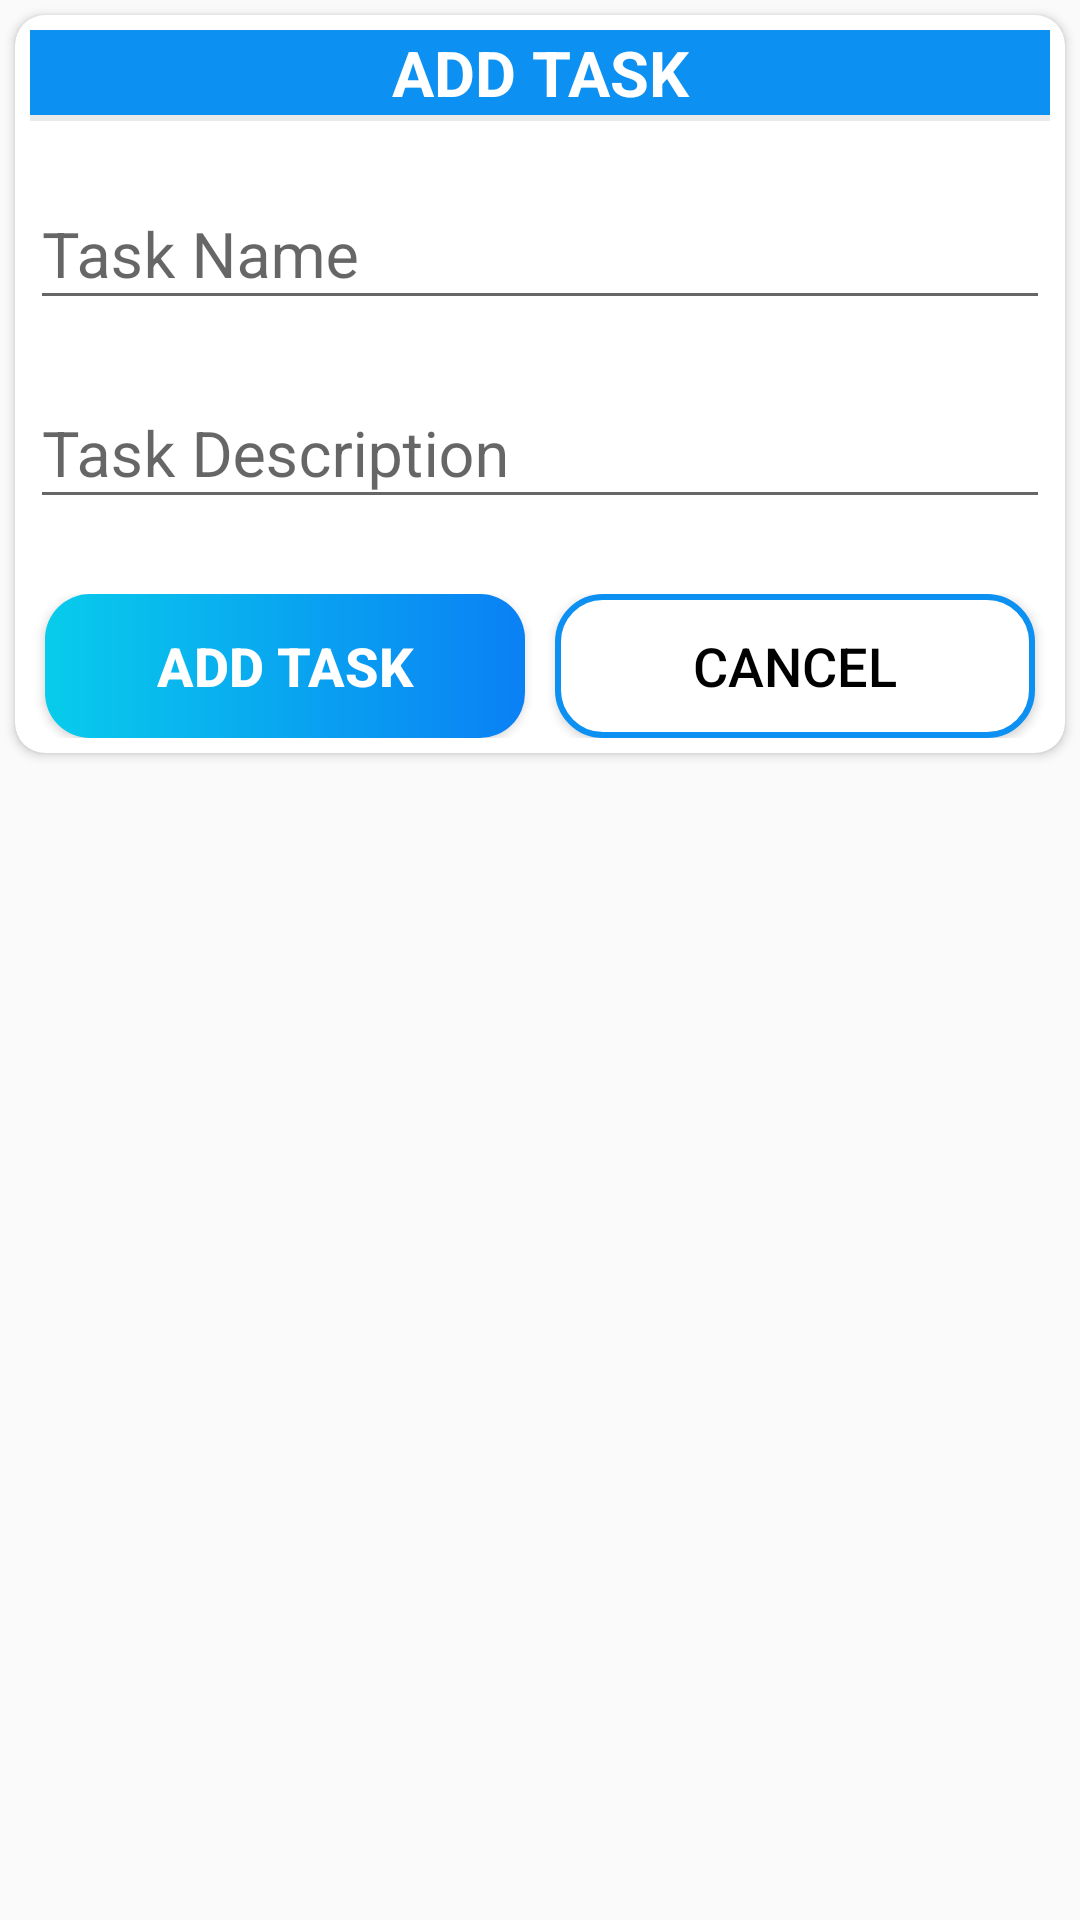

Write the Android layout XML for this screen, with the resource values it uses.
<!-- AndroidManifest.xml: application theme Theme.Forcaster -->
<!-- res/layout/calendar_add_task_dialog.xml -->
<?xml version="1.0" encoding="utf-8"?>
<FrameLayout xmlns:android="http://schemas.android.com/apk/res/android"
    android:layout_width="match_parent"
    android:layout_height="wrap_content"
    android:layout_gravity="center"
    xmlns:app="http://schemas.android.com/apk/res-auto">

    <androidx.cardview.widget.CardView
        android:id="@+id/cv_add_task_calendar_dialog"
        android:layout_width="match_parent"
        android:layout_height="wrap_content"
        android:layout_margin="5dp"
        android:elevation="10dp"
        app:cardCornerRadius="10dp"
        >


    <LinearLayout
        android:layout_width="match_parent"
        android:layout_height="wrap_content"
        android:orientation="vertical"
        android:layout_gravity="center"
        android:gravity="center"
        android:layout_margin="5dp">

        <TextView
            android:layout_width="match_parent"
            android:layout_height="wrap_content"
            android:text="@string/add_task_calendar_dialog"
            android:gravity="center"
            android:textAllCaps="true"
            android:textSize="21sp"
            android:textColor="@color/white"
            android:textStyle="bold"
            android:background="@color/colorAccent"
            />
        <View
            android:layout_width="match_parent"
            android:layout_height="2dp"
            android:background="@color/divider_color"/>

        <com.google.android.material.textfield.TextInputLayout
            android:layout_width="match_parent"
            android:layout_height="wrap_content"
            android:layout_marginTop="10dp">

            <androidx.appcompat.widget.AppCompatEditText
                android:id="@+id/et_task_name_dialog_calendar"
                android:layout_width="match_parent"
                android:layout_height="wrap_content"
                android:inputType="text"
                android:hint="@string/task_name"
                android:textSize="21sp"/>

        </com.google.android.material.textfield.TextInputLayout>

        <com.google.android.material.textfield.TextInputLayout
            android:layout_width="match_parent"
            android:layout_height="wrap_content"
            android:layout_marginTop="10dp">

            <androidx.appcompat.widget.AppCompatEditText
                android:id="@+id/et_task_description_dialog_calendar"
                android:layout_width="match_parent"
                android:layout_height="wrap_content"
                android:inputType="text"
                android:hint="@string/task_description"
                android:textSize="21sp"/>

        </com.google.android.material.textfield.TextInputLayout>

        <LinearLayout
            android:layout_width="match_parent"
            android:layout_height="wrap_content"
            android:layout_marginTop="25dp"
            android:orientation="horizontal">

        <Button
            android:id="@+id/btn_add_task_dialog_calendar"
            android:layout_width="0dp"
            android:layout_height="wrap_content"
            android:background="@drawable/shape_button_rounded"
            android:layout_weight="1"
            android:foreground="?attr/selectableItemBackground"
            android:layout_marginStart="5dp"
            android:layout_marginEnd="5dp"
            android:text="@string/add_task"
            android:textSize="18sp"
            android:textStyle="bold"
            android:textColor="@color/white"
            android:textAllCaps="true"
            />

        <Button
            android:id="@+id/btn_cancel_task_dialog_calendar"
            android:layout_width="0dp"
            android:layout_height="wrap_content"
            android:background="@drawable/white_shape_button_rounded"
            android:layout_weight="1"
            android:foreground="?attr/selectableItemBackground"
            android:layout_marginStart="5dp"
            android:layout_marginEnd="5dp"
            android:text="@string/cancel"
            android:textSize="18sp"
            android:textColor="@color/black"
            android:textAllCaps="true"/>

        </LinearLayout>

    </LinearLayout>

    </androidx.cardview.widget.CardView>

</FrameLayout>
<!-- resources referenced by this layout -->
<resources>
  <color name="black">#FF000000</color>
  <color name="colorAccent">#0C90F1</color>
  <color name="divider_color">#EAEAEA</color>
  <color name="white">#FFFFFFFF</color>
  <!-- drawable shape_button_rounded (drawable) -->
  <?xml version="1.0" encoding="utf-8"?>
  <shape xmlns:android="http://schemas.android.com/apk/res/android"
      android:shape="rectangle"
      >
      <gradient
          android:type="linear"
          android:angle="360"
          android:startColor="#08CCEB"
          android:endColor="#0A80F5"/>
  
      <corners android:radius="15dp"/>
  </shape>
  <!-- drawable white_shape_button_rounded (drawable) -->
  <?xml version="1.0" encoding="utf-8"?>
  <shape
      android:shape="rectangle"
      xmlns:android="http://schemas.android.com/apk/res/android">
      <stroke android:color="@color/colorAccent"
          android:width="2dp"/>
      <solid android:color="@color/white"/>
  
      <corners android:radius="15dp"/>
  </shape>
  <string name="add_task">ADD TASk</string>
  <string name="add_task_calendar_dialog">Add Task</string>
  <string name="cancel">Cancel</string>
  <string name="task_description">Task Description</string>
  <string name="task_name">Task Name</string>
  <style name="Theme.Forcaster" parent="Base.Theme.Forcaster" />
  <style name="Base.Theme.Forcaster" parent="Theme.AppCompat.DayNight.NoActionBar">
          
          
      </style>
</resources>
